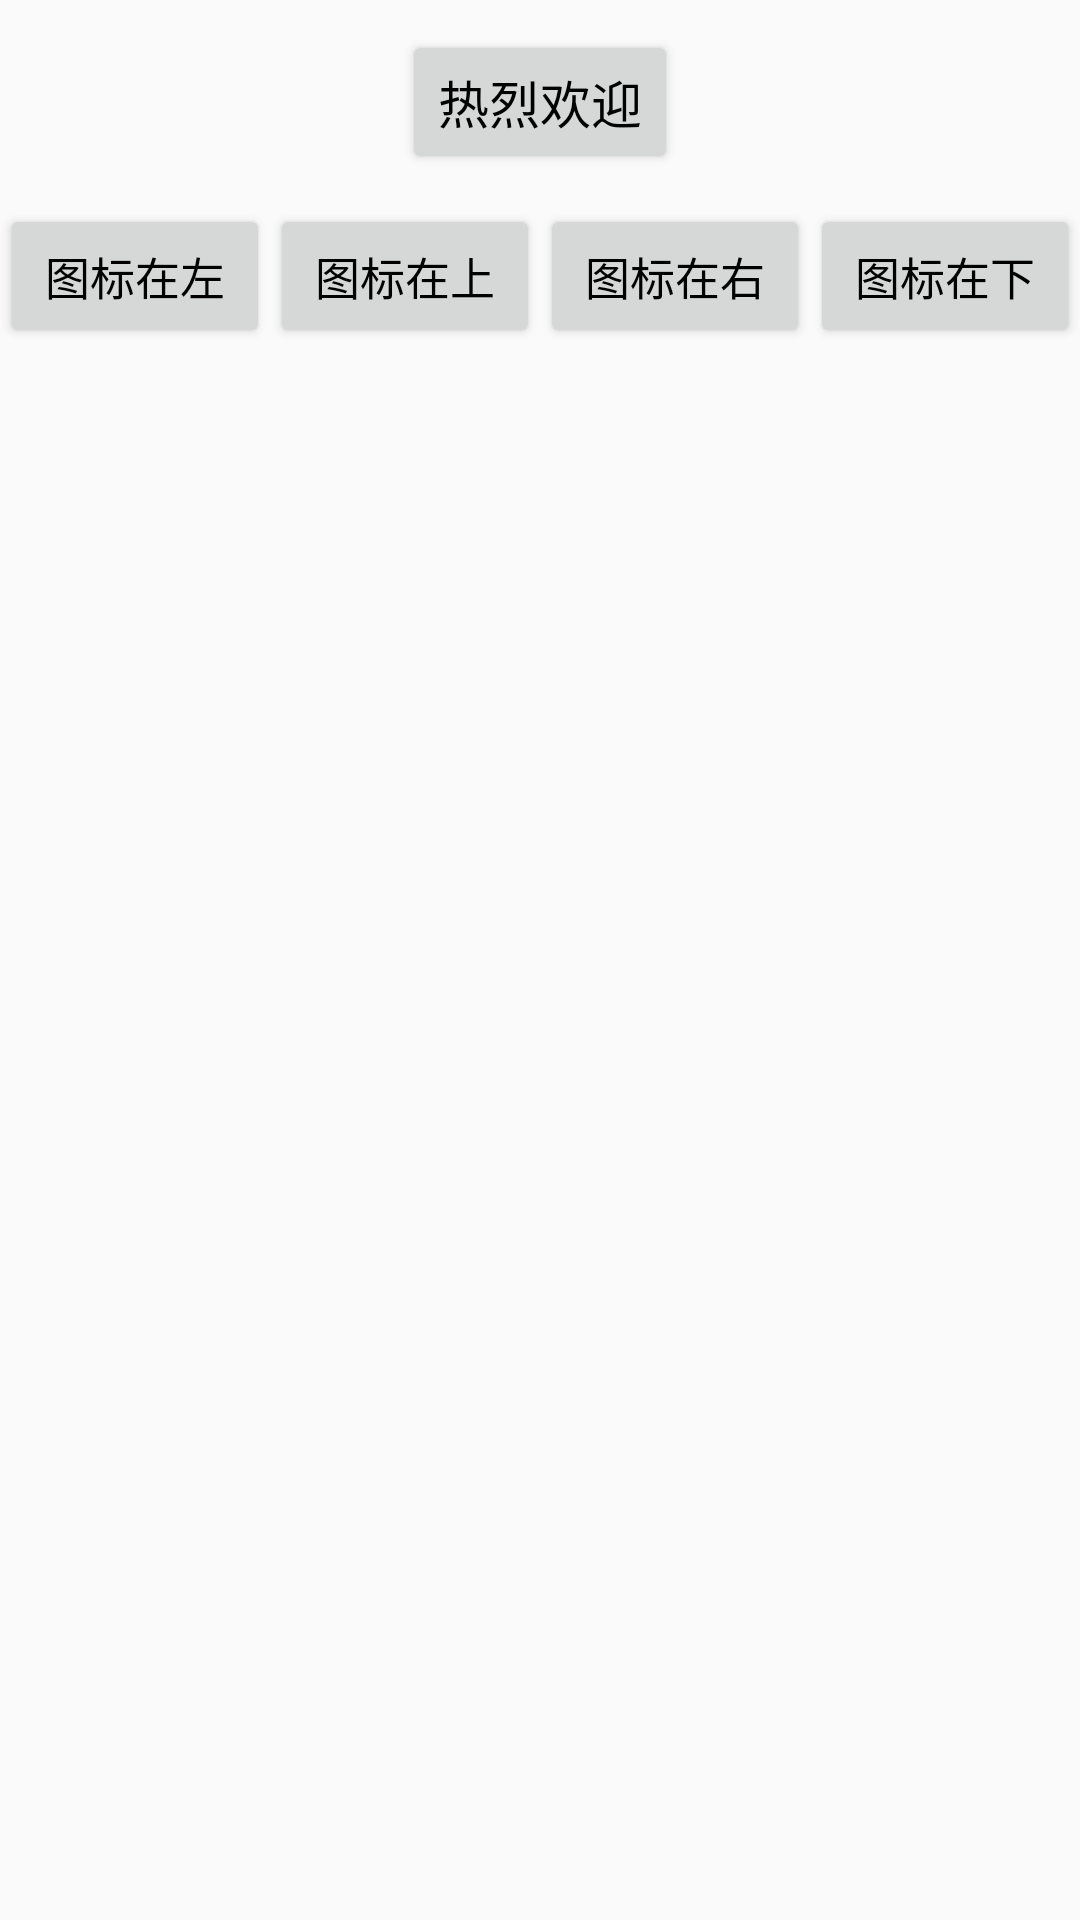

Layout XML and referenced resources for this Android screen:
<!-- AndroidManifest.xml: application theme AppTheme -->
<!-- res/layout/fragment_icon.xml -->
<?xml version="1.0" encoding="utf-8"?>
<LinearLayout xmlns:android="http://schemas.android.com/apk/res/android"
    xmlns:tools="http://schemas.android.com/tools"
    android:layout_width="match_parent"
    android:layout_height="match_parent"
    android:orientation="vertical"
    tools:context=".fragment.IconFragment">

    <Button
        android:id="@+id/btn_icon"
        android:layout_width="wrap_content"
        android:layout_height="wrap_content"
        android:layout_marginTop="10dp"
        android:layout_gravity="center"
        android:drawableLeft="@mipmap/ic_launcher"
        android:drawablePadding="5dp"
        android:text="热烈欢迎"
        android:textColor="#000000"
        android:textSize="17sp" />

    <LinearLayout
        android:layout_width="match_parent"
        android:layout_height="wrap_content"
        android:layout_marginTop="10dp"
        android:orientation="horizontal">

        <Button
            android:id="@+id/btn_left"
            android:layout_width="0dp"
            android:layout_height="wrap_content"
            android:layout_weight="1"
            android:text="图标在左"
            android:textColor="#000000"
            android:textSize="15sp" />

        <Button
            android:id="@+id/btn_top"
            android:layout_width="0dp"
            android:layout_height="wrap_content"
            android:layout_weight="1"
            android:text="图标在上"
            android:textColor="#000000"
            android:textSize="15sp" />

        <Button
            android:id="@+id/btn_right"
            android:layout_width="0dp"
            android:layout_height="wrap_content"
            android:layout_weight="1"
            android:text="图标在右"
            android:textColor="#000000"
            android:textSize="15sp" />

        <Button
            android:id="@+id/btn_bottom"
            android:layout_width="0dp"
            android:layout_height="wrap_content"
            android:layout_weight="1"
            android:text="图标在下"
            android:textColor="#000000"
            android:textSize="15sp" />

    </LinearLayout>
</LinearLayout>
<!-- resources referenced by this layout -->
<resources>
  <style name="AppTheme" parent="Theme.AppCompat.Light.DarkActionBar">
          
          <item name="colorPrimary">@color/colorPrimary</item>
          <item name="colorPrimaryDark">@color/colorPrimaryDark</item>
          <item name="colorAccent">@color/colorAccent</item>
      </style>
  <color name="colorPrimary">#3F51B5</color>
  <color name="colorPrimaryDark">#303F9F</color>
  <color name="colorAccent">#FF4081</color>
</resources>
